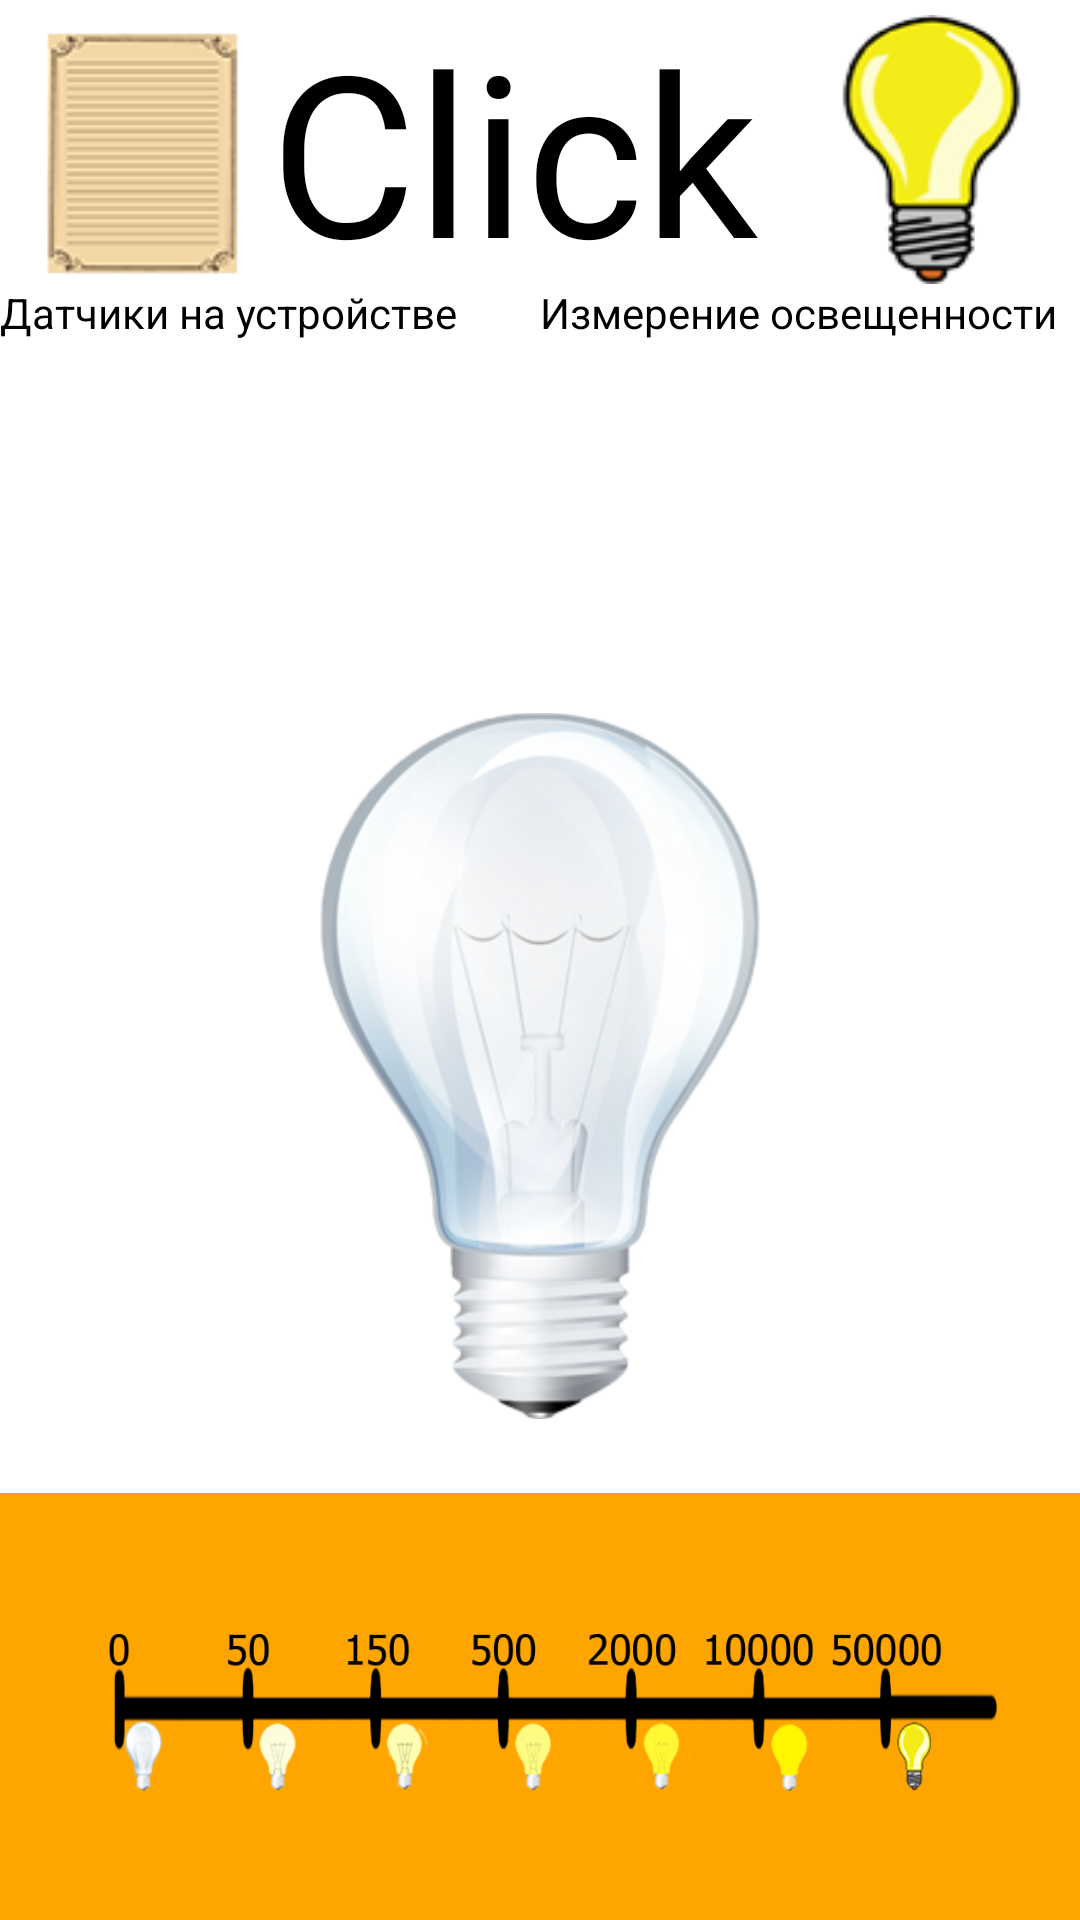

Write the Android layout XML for this screen, with the resource values it uses.
<!-- AndroidManifest.xml: application theme Theme.Testik -->
<!-- res/layout/activity_main.xml -->
<?xml version="1.0" encoding="utf-8"?>
<RelativeLayout xmlns:android="http://schemas.android.com/apk/res/android"
    xmlns:app="http://schemas.android.com/apk/res-auto"
    xmlns:tools="http://schemas.android.com/tools"
    android:layout_width="match_parent"
    android:layout_height="match_parent"
    tools:context=".MainActivity">

    <LinearLayout
        android:layout_width="match_parent"
        android:layout_height="match_parent"

        android:orientation="vertical">

        <LinearLayout
            android:layout_width="match_parent"
            android:layout_height="0dp"
            android:layout_weight="1"
            android:orientation="horizontal">

            <LinearLayout
                android:layout_width="0dp"
                android:layout_height="match_parent"
                android:layout_weight="1"
                android:orientation="horizontal">

                <ImageButton
                    android:id="@+id/list"
                    android:layout_width="wrap_content"
                    android:layout_height="wrap_content"
                    android:layout_marginStart="9dp"
                    android:layout_marginTop="5dp"
                    android:background="@drawable/list"
                    android:text="@string/List">

                </ImageButton>
            </LinearLayout>

            <LinearLayout
                android:layout_width="0dp"
                android:layout_height="match_parent"
                android:layout_weight="2"
                android:orientation="horizontal">

                <TextView
                    android:id="@+id/Click"
                    android:layout_width="match_parent"
                    android:layout_height="match_parent"
                    android:text="@string/Click"
                    android:textColor="@color/black"
                    android:clickable="true"
                    android:textSize="75dp" />
            </LinearLayout>

            <LinearLayout
                android:layout_width="0dp"
                android:layout_height="match_parent"
                android:layout_weight="1"
                android:orientation="horizontal">

                <ImageButton
                    android:id="@+id/btnSensLight"
                    android:layout_width="match_parent"
                    android:layout_height="match_parent"
                    android:layout_marginTop="5dp"
                    android:layout_marginEnd="9dp"
                    android:background="@drawable/on"
                    android:onClick="onClickSensLight"
                    android:text="@string/Light">

                </ImageButton>
            </LinearLayout>
        </LinearLayout>

        <LinearLayout
            android:layout_width="match_parent"
            android:layout_height="0dp"
            android:layout_weight="0.25"
            android:orientation="horizontal">

            <LinearLayout
                android:layout_width="0dp"
                android:layout_height="match_parent"
                android:layout_weight="1"
                android:orientation="horizontal">

                <TextView
                    android:id="@+id/textView2"
                    android:layout_width="match_parent"
                    android:layout_height="match_parent"
                    android:text="Датчики на устройстве"
                    android:textColor="@color/black" />
            </LinearLayout>

            <LinearLayout
                android:layout_width="0dp"
                android:layout_height="match_parent"
                android:layout_weight="1"
                android:orientation="horizontal">

                <TextView
                    android:id="@+id/textView3"
                    android:layout_width="match_parent"
                    android:layout_height="match_parent"
                    android:textColor="@color/black"
                    android:text="Измерение освещенности" />
            </LinearLayout>
        </LinearLayout>

        <LinearLayout
            android:layout_width="match_parent"
            android:layout_height="0dp"
            android:layout_weight="1"
            android:orientation="horizontal">

            <ScrollView
                android:id="@+id/scroll"
                android:layout_width="wrap_content"
                android:layout_height="wrap_content"
                android:layout_marginStart="0dp"
                android:layout_marginTop="13dp">

                <TextView
                    android:id="@+id/tvText"
                    android:layout_width="wrap_content"
                    android:layout_height="wrap_content"
                    android:layout_marginLeft="40dp"
                    android:textSize="60dp">

                </TextView>
            </ScrollView>
        </LinearLayout>

        <LinearLayout
            android:layout_width="match_parent"
            android:layout_height="0dp"
            android:layout_weight="3"
            android:orientation="horizontal">

            <LinearLayout
                android:layout_width="0dp"
                android:layout_height="match_parent"
                android:layout_weight="1"
                android:orientation="horizontal">

            </LinearLayout>

            <LinearLayout
                android:layout_width="0dp"
                android:layout_height="match_parent"
                android:layout_weight="2"
                android:orientation="horizontal">

                <ImageView
                    android:id="@+id/flashlight"
                    android:layout_width="match_parent"
                    android:layout_height="match_parent"
                    app:srcCompat="@drawable/off" />
            </LinearLayout>

            <LinearLayout
                android:layout_width="0dp"
                android:layout_height="match_parent"
                android:layout_weight="1"
                android:orientation="horizontal">

            </LinearLayout>
        </LinearLayout>

        <LinearLayout
            android:layout_width="match_parent"
            android:layout_height="0dp"
            android:layout_weight="1.5"
            android:background="@color/orange"
            android:orientation="horizontal">

            <ImageView
                android:id="@+id/flashLine"
                android:layout_width="wrap_content"
                android:layout_height="wrap_content"
                app:srcCompat="@drawable/flashlight" />
        </LinearLayout>
    </LinearLayout>

</RelativeLayout>
<!-- resources referenced by this layout -->
<resources>
  <color name="black">#FF000000</color>
  <color name="orange">#FFA500</color>
  <!-- drawable flashlight: png bitmap (drawable, 60677 bytes) -->
  <!-- drawable list: png bitmap (drawable, 7165 bytes) -->
  <!-- drawable off: png bitmap (drawable, 62659 bytes) -->
  <!-- drawable on: png bitmap (drawable, 11432 bytes) -->
  <string name="Click">Click</string>
  <string name="Light">Light</string>
  <string name="List">List</string>
  <style name="Theme.Testik" parent="Theme.MaterialComponents.DayNight.DarkActionBar">
          
          <item name="colorPrimary">@color/purple_500</item>
          <item name="colorPrimaryVariant">@color/purple_700</item>
          <item name="colorOnPrimary">@color/white</item>
          
          <item name="colorSecondary">@color/teal_200</item>
          <item name="colorSecondaryVariant">@color/teal_700</item>
          <item name="colorOnSecondary">@color/black</item>
          
          <item name="android:statusBarColor" tools:targetApi="l">?attr/colorPrimaryVariant</item>
          
      </style>
  <color name="purple_500">#FF6200EE</color>
  <color name="purple_700">#FF3700B3</color>
  <color name="white">#FFFFFFFF</color>
  <color name="teal_200">#FF03DAC5</color>
  <color name="teal_700">#FF018786</color>
</resources>
